Run: headless pygame with SDL's dummy video driver; simulated clock (each Clock.tick advances the game by its frame time, no real sleeping); random seed 0; keys injected as events and as key.get_pressed() state; mouse plan: one left click at the window centre at the start of phase 2, then a move to the lower-right quarter at the start of phase 3.
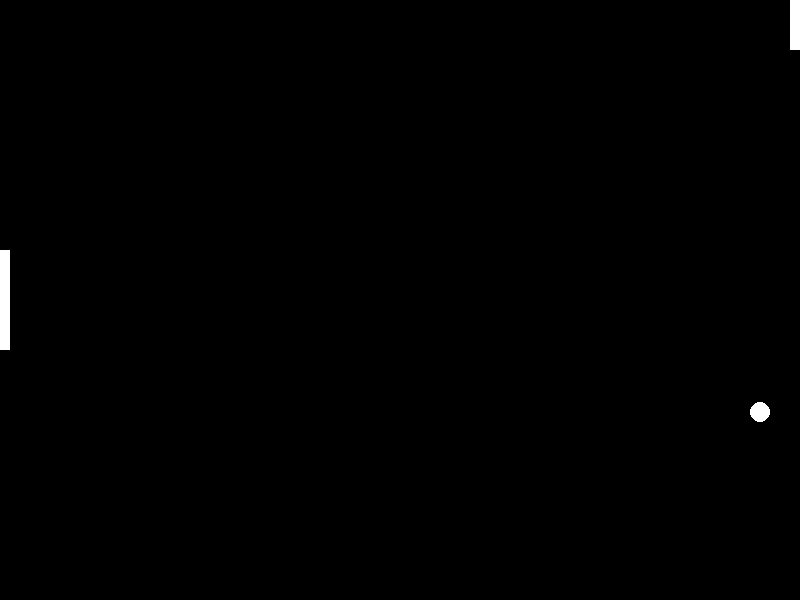
Frame 1 of 4 · flips 1–60 · no input
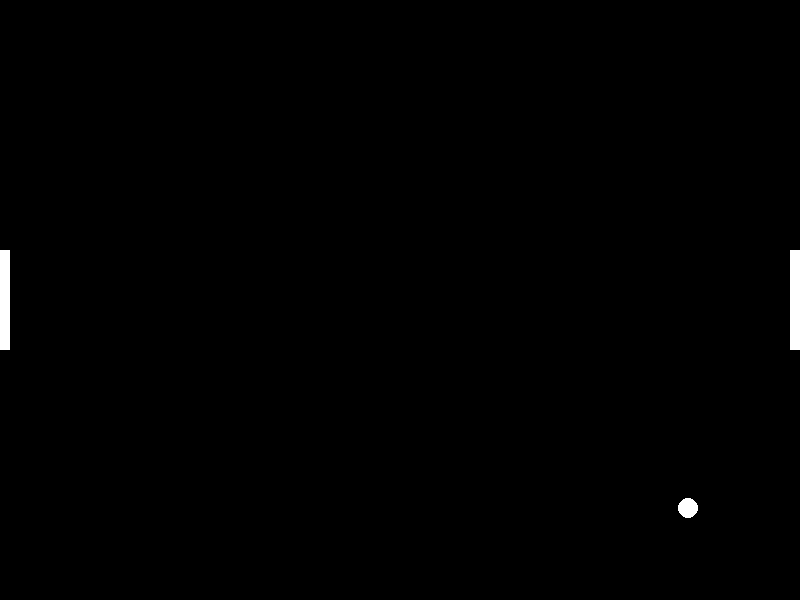
Frame 2 of 4 · flips 61–180 · clicked the window centre · tapped SPACE, RETURN · held RIGHT (→), D
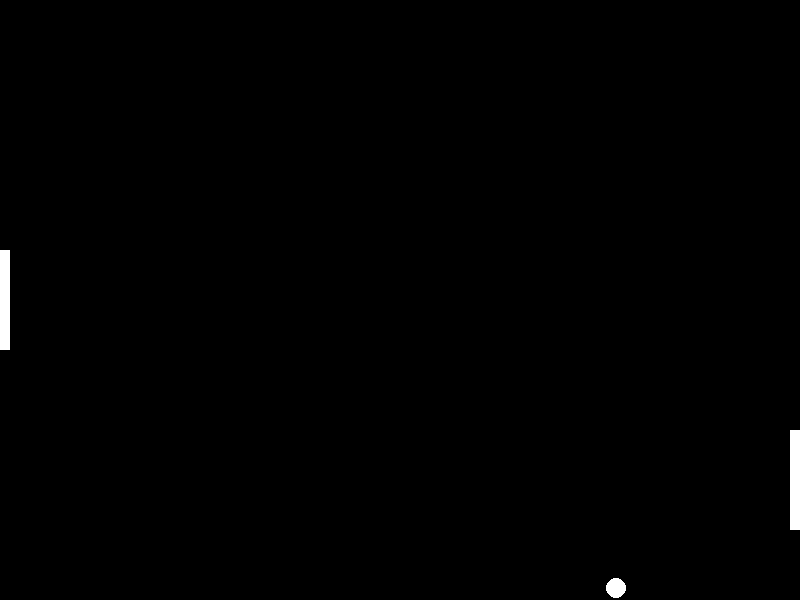
Frame 3 of 4 · flips 181–300 · moved the mouse to the lower-right quarter · held DOWN (↓), S
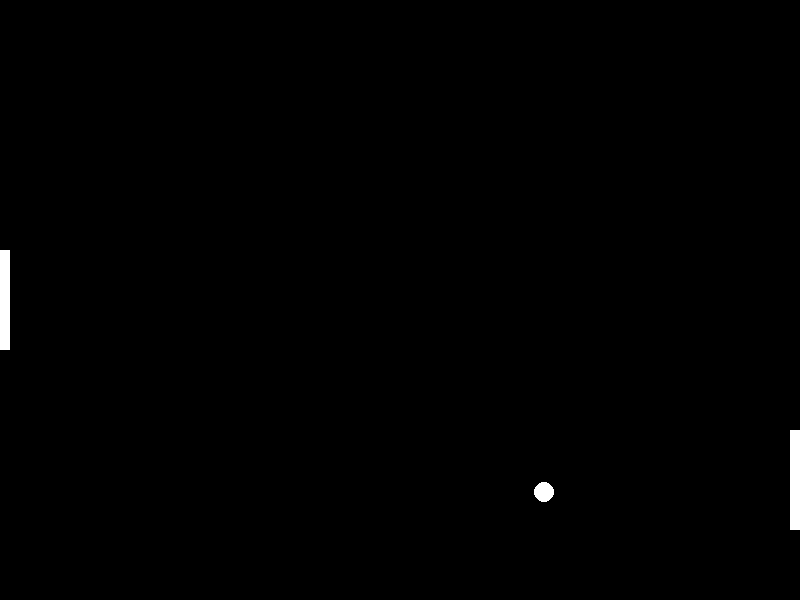
Frame 4 of 4 · flips 301–420 · held LEFT (←), A, UP (↑), W

The pygame program that drew these frames:

import pygame

# Constants
WINDOW_WIDTH = 800
WINDOW_HEIGHT = 600
PADDLE_HEIGHT = 100
PADDLE_THICKNESS = 10
BALL_RADIUS = 10
FPS = 30

# Colors
BLACK = (0, 0, 0)
WHITE = (255, 255, 255)

# Pygame setup
pygame.init()
screen = pygame.display.set_mode((WINDOW_WIDTH, WINDOW_HEIGHT))
pygame.display.set_caption("Pong")
clock = pygame.time.Clock()

# Game objects
ball = pygame.Rect(WINDOW_WIDTH // 2 - BALL_RADIUS, WINDOW_HEIGHT // 2 - BALL_RADIUS, BALL_RADIUS * 2, BALL_RADIUS * 2)
ball_speed_x = 6
ball_speed_y = 8

paddle1 = pygame.Rect(0, 250, PADDLE_THICKNESS, PADDLE_HEIGHT)
paddle2 = pygame.Rect(WINDOW_WIDTH - PADDLE_THICKNESS, 250, PADDLE_THICKNESS, PADDLE_HEIGHT)

# Game functions
def ball_reset():
    global ball_speed_x  # Access global variable to modify it
    ball.x = WINDOW_WIDTH // 2 - BALL_RADIUS
    ball.y = WINDOW_HEIGHT // 2 - BALL_RADIUS
    ball_speed_x *= -1  # Reverse ball direction

def move_ball():
    global ball_speed_x, ball_speed_y
    ball.x += ball_speed_x
    ball.y += ball_speed_y

    # Collision detection
    if ball.top <= 0 or ball.bottom >= WINDOW_HEIGHT:
        ball_speed_y *= -1
    if ball.colliderect(paddle1) or ball.colliderect(paddle2):
        ball_speed_x *= -1

    # Score logic (out of bounds)
    if ball.left < 0 or ball.right > WINDOW_WIDTH:
        ball_reset()

def move_paddle(paddle, mouse_pos):
    paddle.centery = mouse_pos[1]

def draw():
    screen.fill(BLACK)  # Clear screen
    pygame.draw.ellipse(screen, WHITE, ball)  # Draw ball
    pygame.draw.rect(screen, WHITE, paddle1)   # Draw paddles
    pygame.draw.rect(screen, WHITE, paddle2)

# Game loop
running = True
while running:
    for event in pygame.event.get():
        if event.type == pygame.QUIT:
            running = False

    mouse_pos = pygame.mouse.get_pos()
    move_paddle(paddle2, mouse_pos)  # Move the right paddle (paddle2) with the mouse
    move_ball()

    draw()

    pygame.display.flip()
    clock.tick(FPS)

pygame.quit()
